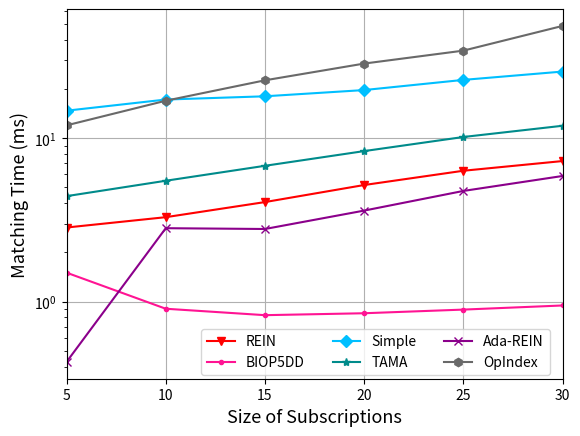

Write the Python code that produced this figure. (Note: this script raises an exception after producing the figure.)
import matplotlib
import matplotlib.pyplot as plt
import numpy as np
from matplotlib import rc
from matplotlib.pyplot import MultipleLocator
rc('mathtext', default='regular')

plt.rcParams['axes.unicode_minus'] = False

Name = ["REIN", "BIOP5DD", "Simple", "TAMA", "Ada-REIN", "OpIndex"]
x = [5,10,15,20,25,30]

Rein = [2.838326, 3.283254, 4.062079, 5.165873, 6.315778, 7.240721	]
BIOP5DD = [1.502258, 0.903726, 0.825412, 0.848104, 0.892939, 0.946306]
Simple = [14.721384, 17.223702, 18.032774, 19.689, 22.721534, 25.550688]
TAMA = [4.416015, 5.485578, 6.772175, 8.331465, 10.162467, 11.904193]
AdaREIN = [0.427167, 2.811251, 2.779868, 3.602478, 4.751798, 5.866896]
OpIndex = [11.974645, 16.94116, 22.58829, 28.596598, 34.314555, 48.606402]


fig=plt.figure()
ax = fig.add_subplot(111)
ax.set_xlabel('Size of Subscriptions', fontsize=13)
ax.set_ylabel('Matching Time (ms)', fontsize=13)
# plt.xticks(range(0,10))
ax.plot(x, Rein, marker='v', color='r', label=Name[0])
ax.plot(x, BIOP5DD, marker='.', color='DEEPPINK', label=Name[1])
ax.plot(x, Simple, marker='D', color='deepskyblue', label=Name[2]) #
ax.plot(x, TAMA, marker='*', color='DarkCyan', label=Name[3])
ax.plot(x, AdaREIN, marker='x', color='DarkMagenta', label=Name[4])
ax.plot(x, OpIndex, marker='h', color='DimGray', label=Name[5]) #   slategray

ax.legend( loc=(1.36/5,0.05/5),ncol=3) #fontsize=10
ax.grid()
ax.set_xlim(5,30)
ax.set_xticks(x)
# ax.set_xticklabels(x)
ax.set_yscale("log")
# ax.set_ylim(0,60)
# ax.set_yticks([0,2,8,32])
# ax.set_yticklabels(['-1', '0', '1'])
ax.set_zorder(0)

gcf = plt.gcf()
plt.show()
gcf.savefig('../exp4_Ss.eps',format='eps',bbox_inches='tight')